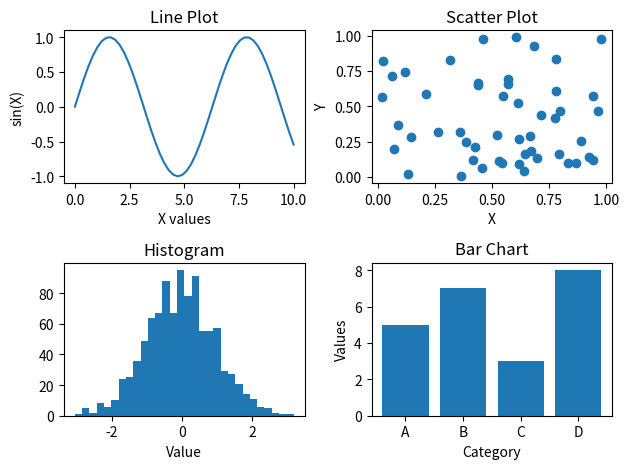

This figure's Python source:
import matplotlib.pyplot as plt
import numpy as np

# Sample data
x = np.linspace(0, 10, 50)
y = np.sin(x)

np.random.seed(0)
scatter_x = np.random.rand(50)
scatter_y = np.random.rand(50)

hist_data = np.random.randn(1000)

categories = ['A', 'B', 'C', 'D']
values = [5, 7, 3, 8]

# Create figure and subplots (2 rows, 2 columns)
plt.subplot(2,2,1)

# ---------------- Line Plot ----------------

plt.plot(x, y)
plt.title("Line Plot")
plt.xlabel("X values")
plt.ylabel("sin(X)")



# ---------------- Scatter Plot ----------------
plt.subplot(2,2,2)
plt.scatter(scatter_x, scatter_y)
plt.title("Scatter Plot")
plt.xlabel("X")
plt.ylabel("Y")

# ---------------- Histogram ----------------
plt.subplot(2,2,3)
plt.hist(hist_data, bins=30)
plt.title("Histogram")
plt.xlabel("Value")

# ---------------- Bar Chart ----------------
plt.subplot(2,2,4)
plt.bar(categories, values)
plt.title("Bar Chart")
plt.xlabel("Category")
plt.ylabel("Values")

# Adjust layout to prevent overlap
plt.tight_layout()

# Display
plt.show()
